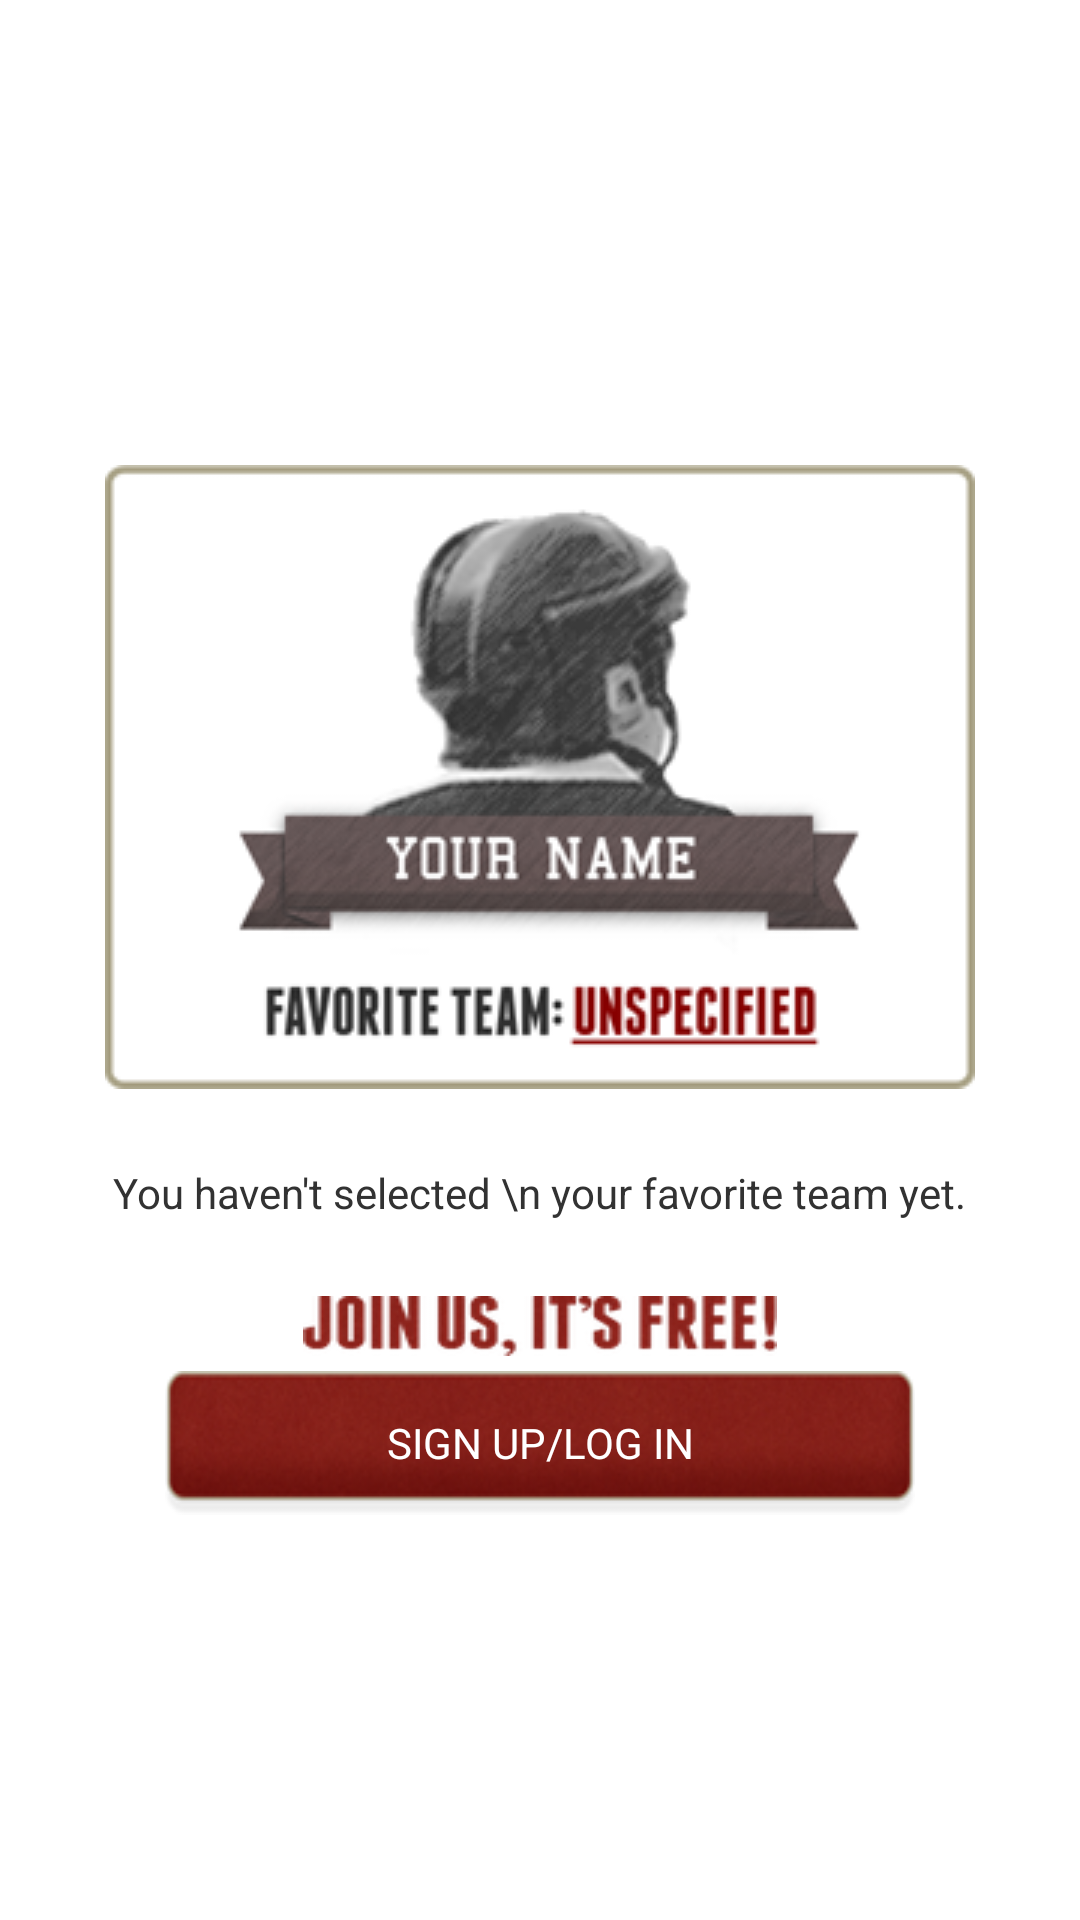

Produce the Android XML layout that renders to this screen, including the resource entries it uses.
<!-- AndroidManifest.xml: application theme AppTheme -->
<!-- res/layout/not_now.xml -->
<?xml version="1.0" encoding="utf-8"?>
<RelativeLayout xmlns:android="http://schemas.android.com/apk/res/android"
    android:layout_width="match_parent"
    android:layout_height="match_parent"
    android:gravity="center" >
    

    <ImageView 
        android:id="@+id/prof_pic"
        android:layout_width="wrap_content"
        android:layout_height="wrap_content"
        android:layout_centerHorizontal="true"
        android:layout_marginTop="20dip"
        android:background="@drawable/profile_pic"/>
    <TextView 
        android:id="@+id/msg"
        android:layout_width="wrap_content"
        android:layout_height="wrap_content"
        android:layout_below="@id/prof_pic"
        android:layout_centerHorizontal="true"
        android:layout_marginTop="25dip"
        android:text="You haven't selected \n your favorite team yet."/>
    <ImageView 
        android:id="@+id/joinus"
        android:layout_width="wrap_content"
        android:layout_height="20dip"
        android:layout_centerHorizontal="true"
        android:layout_marginTop="25dip"
        android:background="@drawable/joinus" 
        android:layout_below="@id/msg"/>
    <Button
        android:id="@+id/signupLogin_btn"
        android:layout_width="250dip"
        android:layout_height="wrap_content"
        android:text="SIGN UP/LOG IN"
        android:textColor="#fff"
        android:layout_centerHorizontal="true"
        android:layout_marginTop="5dip"
        android:layout_below="@id/joinus"
        android:background="@drawable/signin_button" />
</RelativeLayout>
<!-- resources referenced by this layout -->
<resources>
  <!-- drawable joinus: png bitmap (drawable, 10368 bytes) -->
  <!-- drawable profile_pic: png bitmap (drawable, 37477 bytes) -->
  <!-- drawable signin_button: png bitmap (drawable, 19568 bytes) -->
  <style name="AppTheme" parent="AppBaseTheme">
          
      </style>
  <style name="AppBaseTheme" parent="android:Theme.Light">
          
      </style>
</resources>
